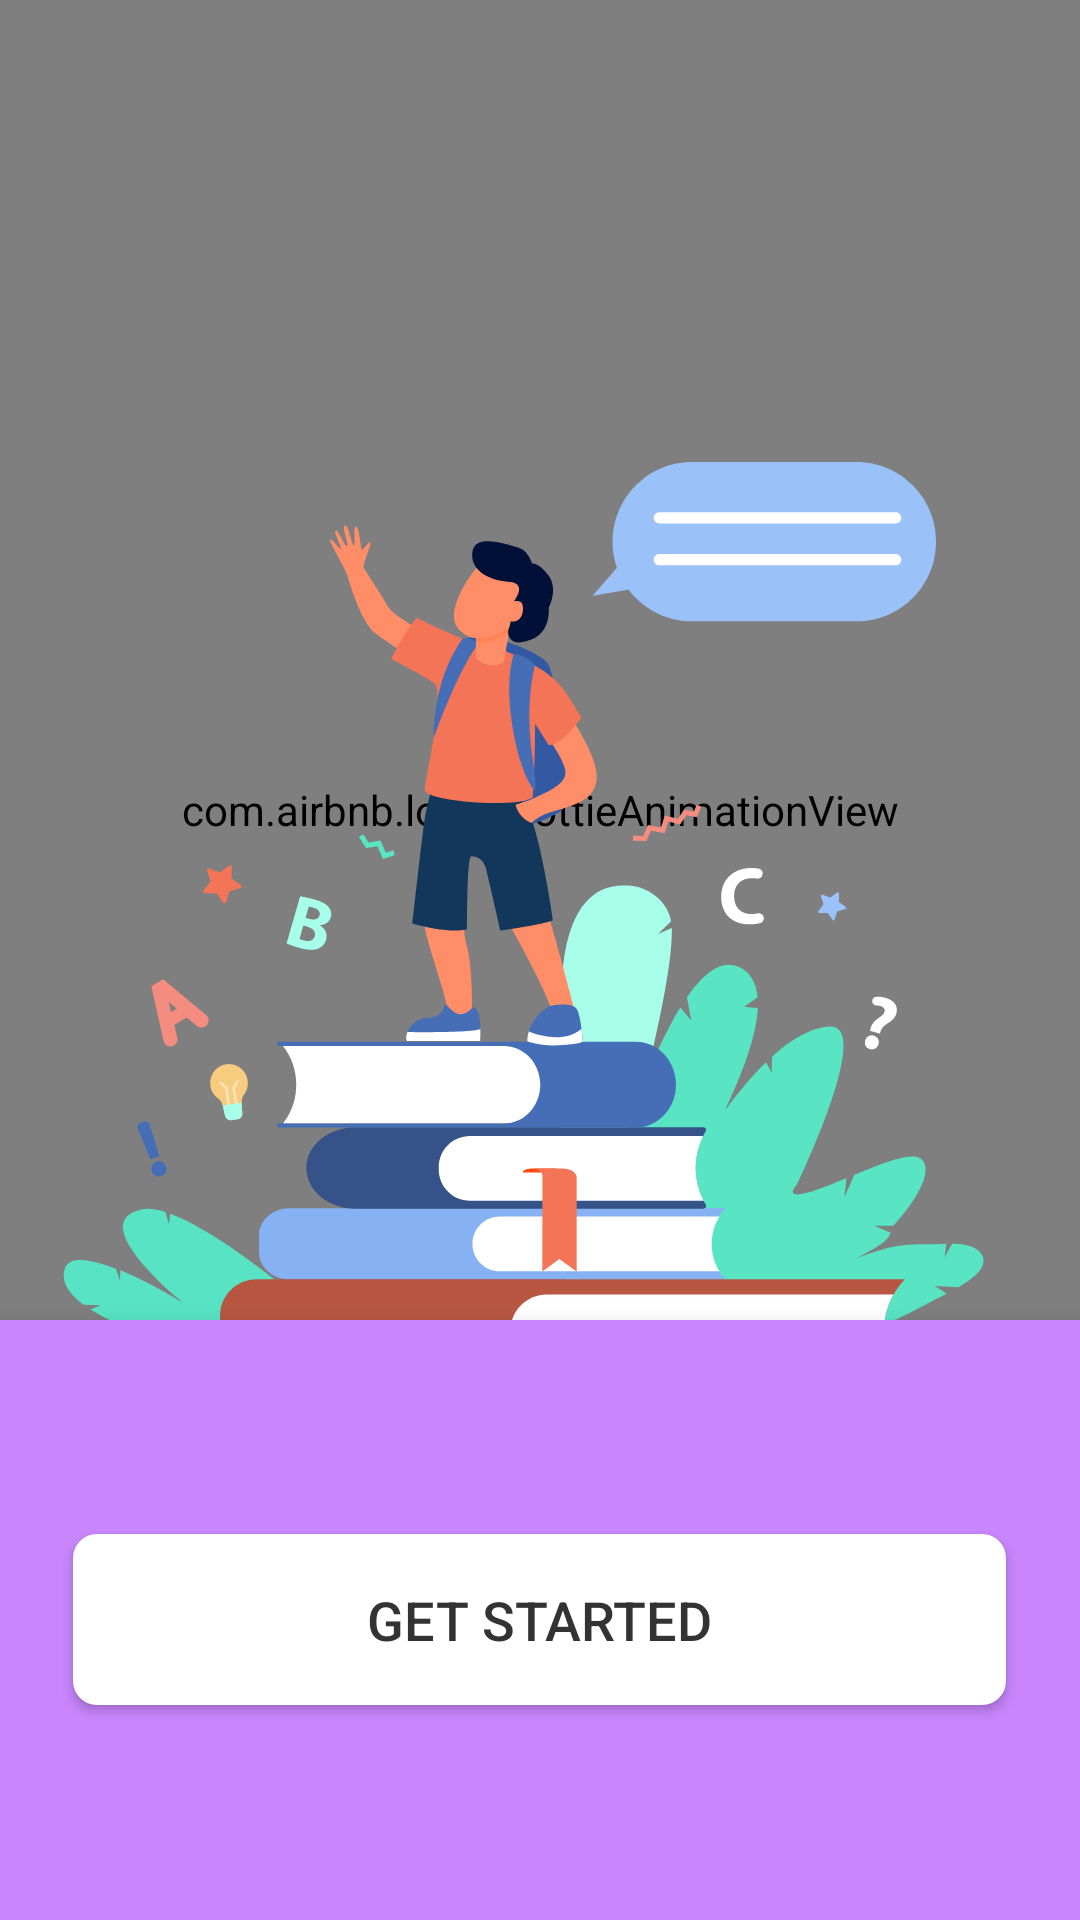

Layout XML and referenced resources for this Android screen:
<!-- AndroidManifest.xml: application theme Theme.AlShafie -->
<!-- res/layout/activity_welcome.xml -->
<?xml version="1.0" encoding="utf-8"?>
<LinearLayout xmlns:android="http://schemas.android.com/apk/res/android"
    xmlns:app="http://schemas.android.com/apk/res-auto"
    xmlns:tools="http://schemas.android.com/tools"
    android:layout_width="match_parent"
    android:layout_height="match_parent"
    tools:context=".Ui.WelcomeActivity"
    android:background="#653780"
    android:orientation="vertical">
    <FrameLayout
        android:layout_width="match_parent"
        android:layout_height="match_parent">

        <com.airbnb.lottie.LottieAnimationView
            android:id="@+id/fireworks"
            android:layout_width="match_parent"
            android:layout_height="match_parent"
            android:layout_gravity="center"
            android:layout_marginBottom="50dp"
            android:translationZ="4dp"
            android:visibility="visible"
            app:lottie_autoPlay="true"
            app:lottie_loop="true"

            app:lottie_rawRes="@raw/fireworks" />

        <TextView
            android:id="@+id/welcome"
                    android:layout_width="320dp"
                    android:layout_height="wrap_content"
                    android:text="Hi User, Welcome
"
                android:textSize="24sp"
                android:textColor="@color/white"
                android:fontFamily="@font/medium"
                android:layout_gravity="center"
                android:layout_marginBottom="280dp"
                android:gravity="center"
            />
        <TextView
            android:layout_width="230dp"
            android:layout_height="wrap_content"
            android:text="
To Walla Ashal"
            android:textSize="24sp"
            android:textColor="@color/white"
            android:fontFamily="@font/light"
            android:layout_gravity="center"
            android:layout_marginBottom="250dp"
            android:gravity="center"
            />

        <ImageView
            android:layout_gravity="center"
            android:id="@+id/boy"
            android:layout_width="wrap_content"
            android:layout_height="wrap_content"
            android:src="@drawable/ic_boy"
            android:translationZ="5dp"
            android:layout_marginBottom="5dp"/>

    <ImageView
        android:id="@+id/imageView"
        android:layout_width="wrap_content"
        android:layout_height="wrap_content"
        android:src="@drawable/ic_shape"
        android:layout_gravity="center"
        android:layout_marginTop="92dp"
        />

<LinearLayout
    android:layout_width="match_parent"
    android:layout_height="200dp"
    android:background="#C885FC"
    android:gravity="center"

    android:layout_gravity="bottom"
    android:translationZ="10dp"
    >
    <Button
        android:id="@+id/btn"
        android:layout_width="wrap_content"
        android:layout_height="wrap_content"
        android:text="@string/getstarted"
        android:textSize="18sp"
        android:textColor="#333333"
android:background="@drawable/welcomebtn"
        android:elevation="8dp"
        />

</LinearLayout>
    </FrameLayout>
</LinearLayout>
<!-- resources referenced by this layout -->
<resources>
  <color name="white">#FFFFFFFF</color>
  <!-- drawable ic_boy: vector/xml drawable (drawable, 17214 chars, omitted) -->
  <!-- drawable ic_shape (drawable) -->
  <vector xmlns:android="http://schemas.android.com/apk/res/android"
      android:width="492dp"
      android:height="492dp"
      android:viewportWidth="450"
      android:viewportHeight="492">
    <path
        android:pathData="M225,246m-246,0a246,246 0,1 1,492 0a246,246 0,1 1,-492 0"
        android:fillColor="#863ED5"/>
    <path
        android:pathData="M225,246m-211,0a211,211 0,1 1,422 0a211,211 0,1 1,-422 0"
        android:fillColor="#9AA2FD"/>
    <path
        android:pathData="M225,246m-211,0a211,211 0,1 1,422 0a211,211 0,1 1,-422 0"
        android:fillColor="#9D65DA"/>
    <path
        android:pathData="M225,246m-177,0a177,177 0,1 1,354 0a177,177 0,1 1,-354 0"
        android:fillColor="#9AA2FD"/>
    <path
        android:pathData="M225,246m-177,0a177,177 0,1 1,354 0a177,177 0,1 1,-354 0"
        android:fillColor="#C1ABDA"/>
    <path
        android:pathData="M352.4,63C350.83,54.77 342.14,50.57 338,49.5C347.95,46.93 352.62,54.86 353.71,59.14C364.7,52.97 371.82,57 374,59.79C365.62,57.22 356.11,60.86 352.4,63Z"
        android:fillColor="#FFE6AE"/>
    <path
        android:pathData="M79.8,71C78.84,66.3 73.53,63.9 71,63.29C77.08,61.82 79.93,66.35 80.6,68.8C87.32,65.27 91.67,67.57 93,69.16C87.88,67.69 82.07,69.78 79.8,71Z"
        android:fillColor="#FFE6AE"/>
    <path
        android:pathData="M225,246m-142,0a142,142 0,1 1,284 0a142,142 0,1 1,-284 0"
        android:fillColor="#DAA9FF"/>
    <path
        android:pathData="M38.14,303L-74,336H564L454.94,303H38.14Z"
        android:fillColor="#DAA9FF"/>
  </vector>
  <!-- drawable welcomebtn (drawable) -->
  <?xml version="1.0" encoding="utf-8"?>
  <selector xmlns:android="http://schemas.android.com/apk/res/android">
  <item>
      <shape >
          <corners android:radius="8dp"/>
          <solid android:color="@color/white"/>
          <size android:width="311dp" android:height="57dp"/>
      </shape>
  </item>
  </selector>
  <string name="getstarted">Get Started</string>
  <style name="Theme.AlShafie" parent="Theme.MaterialComponents.DayNight.NoActionBar.Bridge">
          
          <item name="colorPrimary">@color/purple_500</item>
          <item name="colorPrimaryVariant">@color/purple_700</item>
          <item name="colorOnPrimary">@color/white</item>
          
          <item name="colorSecondary">@color/teal_200</item>
          <item name="colorSecondaryVariant">@color/teal_700</item>
          <item name="colorOnSecondary">@color/black</item>
          
          <item name="android:statusBarColor" tools:targetApi="l">?attr/colorPrimaryVariant</item>
          
      </style>
  <color name="purple_500">#FF6200EE</color>
  <color name="purple_700">#FF3700B3</color>
  <color name="teal_200">#FF03DAC5</color>
  <color name="teal_700">#FF018786</color>
  <color name="black">#FF000000</color>
</resources>
